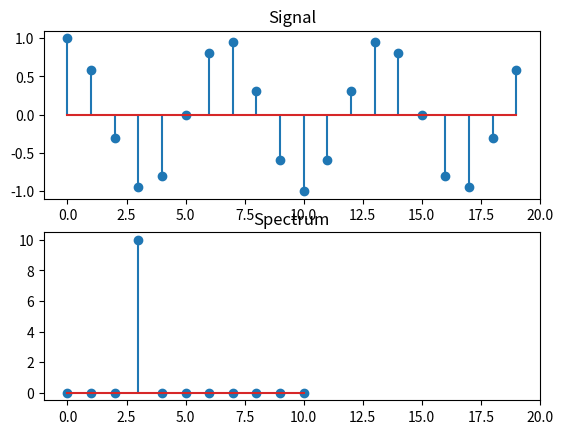

Write the Python code that produced this figure.
# FFT_demo_05.py

# Real FFT

import numpy as np
from matplotlib import pyplot

N = 20
n = np.arange(0, N)     # n = [0, 1, 2, ..., N-1]
f0 = 3.0
x = np.cos(2.0 * np.pi * f0 / N * n)
X = np.fft.rfft(x)
g = np.fft.irfft(X)
err = x - g                 # reconstruction error

print('max(abs(err)) = ', np.max(np.abs(err)))

fig = pyplot.figure(1)

pyplot.subplot(2, 1, 1)
pyplot.stem(n, x)
pyplot.xlim(-1, N)
pyplot.title('Signal')

k = np.arange(len(X))

pyplot.subplot(2, 1, 2)
pyplot.stem(k, np.abs(X))
pyplot.xlim(-1, N)
pyplot.title('Spectrum')

fig.savefig('FFT_demo_05.pdf')
pyplot.show()

